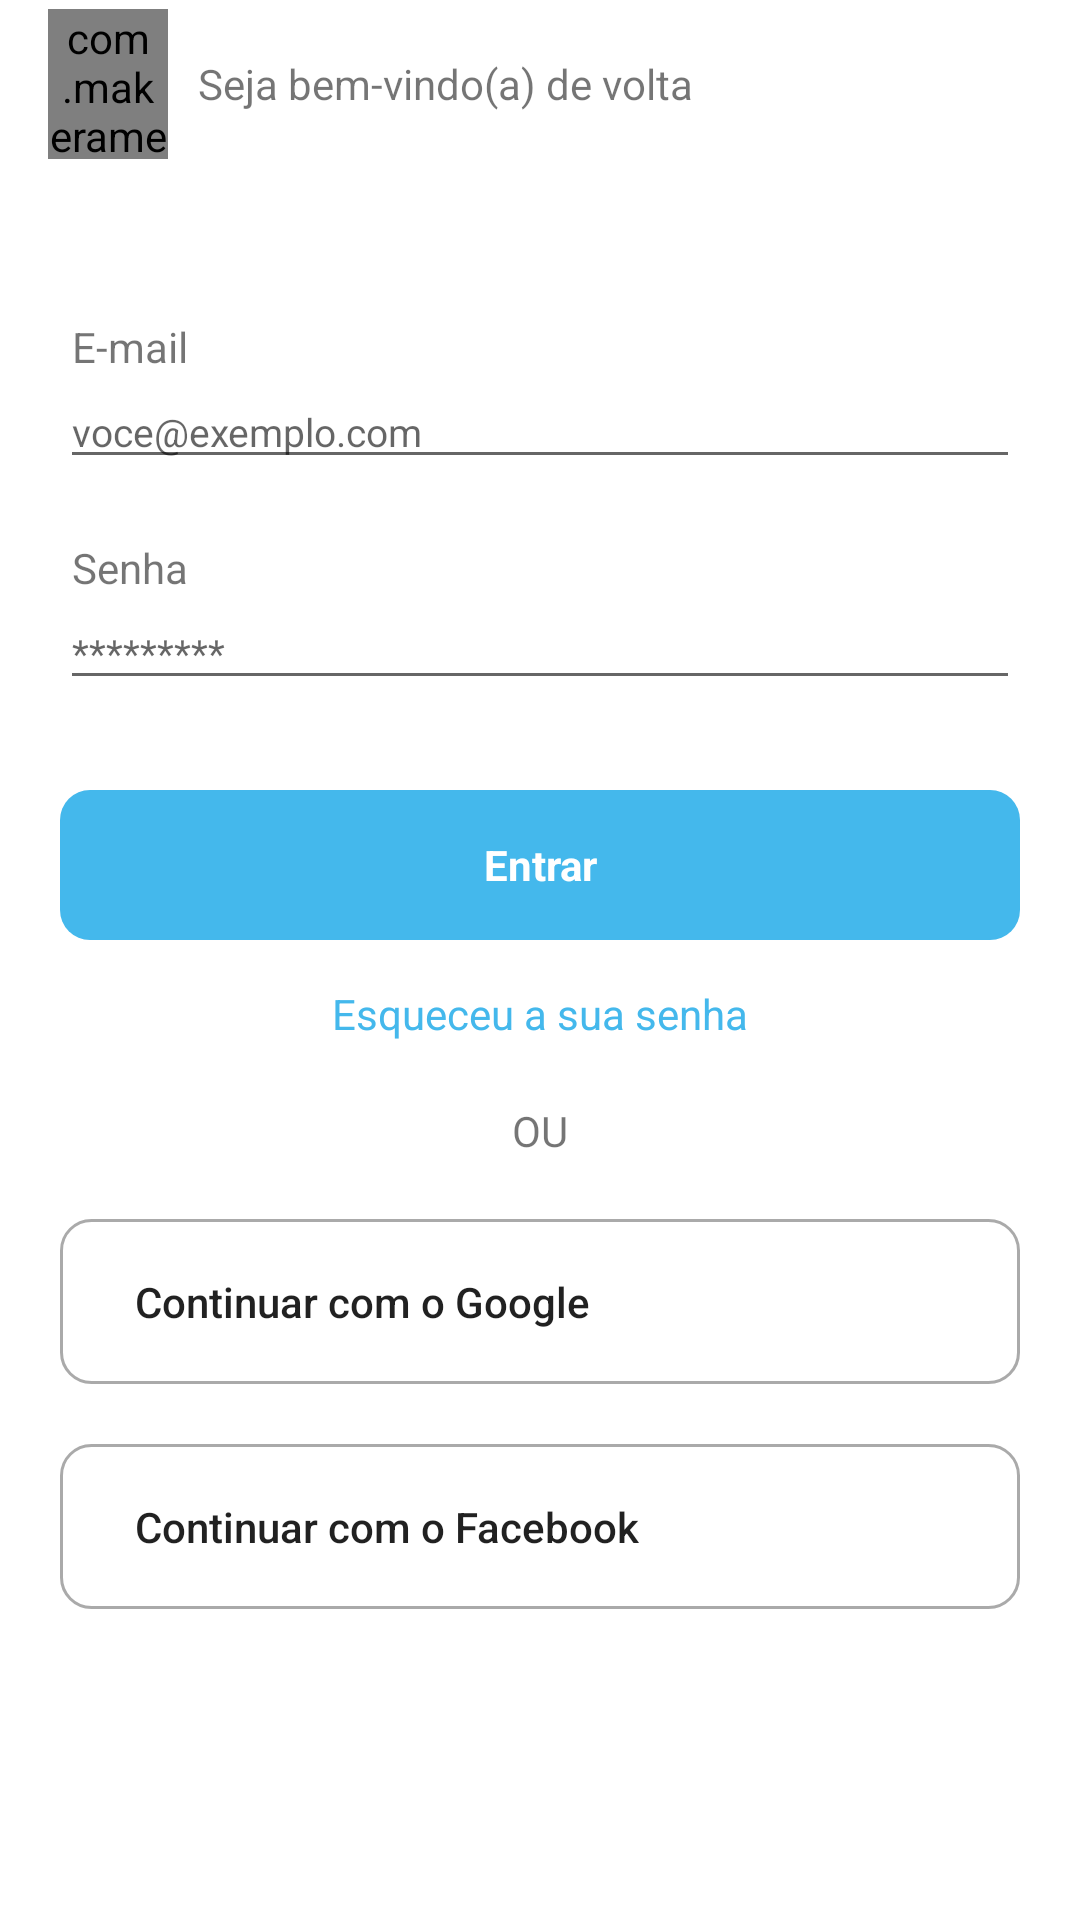

Reconstruct the res/layout file that produces this screen, plus the resources it refers to.
<!-- AndroidManifest.xml: application theme Theme.Bewise -->
<!-- res/layout/activity_login.xml -->
<?xml version="1.0" encoding="utf-8"?>
<LinearLayout
    xmlns:android="http://schemas.android.com/apk/res/android"
    xmlns:app="http://schemas.android.com/apk/res-auto"
    xmlns:tools="http://schemas.android.com/tools"
    android:orientation="vertical"
    android:layout_width="match_parent"
    android:layout_height="match_parent"
    tools:context=".ui.login.LoginActivity">

    <com.google.android.material.appbar.AppBarLayout
        android:layout_width="match_parent"
        android:layout_height="wrap_content"
        android:background="@android:color/transparent"
        app:elevation="2dp"
        >

        <androidx.appcompat.widget.Toolbar
            android:id="@+id/toolbar"
            app:title=""
            android:layout_width="match_parent"
            android:layout_height="?attr/actionBarSize"
            app:popupTheme="@style/Theme.Bewise.PopupOverlay">

            <LinearLayout
                android:layout_width="match_parent"
                android:orientation="horizontal"
                android:gravity="center_vertical"

                android:layout_height="match_parent">

                <com.makeramen.roundedimageview.RoundedImageView
                    android:layout_width="40dp"
                    android:layout_height="50dp"
                    app:riv_corner_radius="50dp"
                    android:src="@drawable/ic_launcher"
                    />

                <TextView
                    android:layout_width="wrap_content"
                    android:layout_height="wrap_content"
                    android:layout_marginStart="10dp"
                    android:text="Seja bem-vindo(a) de volta"
                    />

            </LinearLayout>
        </androidx.appcompat.widget.Toolbar>

    </com.google.android.material.appbar.AppBarLayout>

    <ScrollView
        android:layout_width="match_parent"
        android:layout_height="match_parent">
        <LinearLayout
            android:orientation="vertical"
            android:layout_marginStart="20dp"
            android:layout_marginEnd="20dp"
            android:layout_marginTop="50dp"
            android:layout_width="match_parent"
            android:layout_height="wrap_content">

            <LinearLayout
                android:orientation="vertical"
                android:layout_width="match_parent"
                android:layout_height="wrap_content">

                <TextView
                    android:layout_width="wrap_content"
                    android:layout_height="wrap_content"
                    android:text="E-mail"
                    android:layout_marginStart="4dp"
                    />
                <com.google.android.material.textfield.TextInputEditText
                    android:id="@+id/ed_email"
                    android:layout_width="match_parent"
                    android:layout_height="wrap_content"
                    android:hint="voce@exemplo.com"
                    android:textSize="13sp"
                    />

                <TextView
                    android:layout_marginTop="20dp"
                    android:layout_width="wrap_content"
                    android:layout_height="wrap_content"
                    android:text="Senha"
                    android:layout_marginStart="4dp"
                    />
                <com.google.android.material.textfield.TextInputEditText
                    android:id="@+id/ed_password"
                    android:layout_width="match_parent"
                    android:layout_height="wrap_content"
                    android:hint="*********"
                    android:textSize="13sp"
                    android:inputType="textPassword"
                    />


                <ProgressBar
                    android:id="@+id/progressBar"
                    android:layout_width="wrap_content"
                    android:layout_height="wrap_content"
                    android:layout_gravity="center"
                    android:layout_marginTop="30dp"
                    tools:visibility="visible"
                    android:visibility="gone"/>
                <TextView
                    android:id="@+id/tv_register"
                    android:layout_width="match_parent"
                    android:layout_height="50dp"
                    android:gravity="center"
                    android:layout_marginTop="30dp"
                    android:text="Entrar"
                    android:textColor="@color/white"
                    android:textStyle="bold"
                    android:layout_marginBottom="10dp"
                    android:background="@drawable/bg_filled_btn"
                    />

                <TextView
                    android:layout_width="wrap_content"
                    android:layout_height="wrap_content"
                    android:layout_gravity="center"
                    android:text="Esqueceu a sua senha"
                    android:textColor="@color/purple_700"
                    android:padding="5dp"
                    />

                <TextView
                    android:layout_width="wrap_content"
                    android:layout_height="wrap_content"
                    android:text="OU"
                    android:layout_marginTop="15dp"
                    android:layout_marginBottom="20dp"
                    android:layout_gravity="center"
                    />

                <TextView
                    android:layout_width="match_parent"
                    android:layout_height="55dp"
                    android:background="@drawable/bg_outline_gray"
                    android:drawableStart="@drawable/google"
                    android:paddingStart="25dp"
                    android:textAllCaps="false"
                    android:textAppearance="@style/TextAppearance.AppCompat.Button"
                    android:drawablePadding="25dp"
                    android:gravity="center_vertical"
                    android:text="Continuar com o Google"
                    />
                <TextView
                    android:layout_width="match_parent"
                    android:layout_height="55dp"
                    android:background="@drawable/bg_outline_gray"
                    android:drawableStart="@drawable/facebook"
                    android:paddingStart="25dp"
                    android:textAllCaps="false"
                    android:layout_marginTop="20dp"
                    android:textAppearance="@style/TextAppearance.AppCompat.Button"
                    android:drawablePadding="25dp"
                    android:gravity="center_vertical"
                    android:text="Continuar com o Facebook"
                    />

            </LinearLayout>

        </LinearLayout>

    </ScrollView>



</LinearLayout>
<!-- resources referenced by this layout -->
<resources>
  <color name="purple_700">#44B8EC</color>
  <color name="white">#FFFFFFFF</color>
  <!-- drawable bg_filled_btn (drawable) -->
  <?xml version="1.0" encoding="utf-8"?>
  <selector xmlns:android="http://schemas.android.com/apk/res/android">
      <item android:state_active="false">
          <shape>
              <solid android:color="@color/purple_700"/>
              <corners android:radius="10dp"/>
          </shape>
      </item>
  </selector>
  <!-- drawable bg_outline_gray (drawable) -->
  <?xml version="1.0" encoding="utf-8"?>
  <selector xmlns:android="http://schemas.android.com/apk/res/android">
      <item android:state_active="false">
          <shape>
              <stroke android:color="@android:color/darker_gray" android:width="1dp"/>
              <corners android:radius="10dp"/>
          </shape>
      </item>
  </selector>
  <!-- drawable ic_launcher: png bitmap (drawable, 94413 bytes) -->
  <style name="Theme.Bewise.PopupOverlay" parent="ThemeOverlay.AppCompat.Light" />
  <style name="Theme.Bewise" parent="Theme.MaterialComponents.Light.NoActionBar">
          
          <item name="colorPrimary">@color/purple_500</item>
          <item name="colorPrimaryVariant">@color/purple_700</item>
          <item name="colorOnPrimary">@color/white</item>
          
          <item name="colorSecondary">@color/teal_200</item>
          <item name="colorSecondaryVariant">@color/teal_700</item>
          <item name="colorOnSecondary">@color/black</item>
          
  
          
          <item name="android:windowLightStatusBar">true</item>
          <item name="android:statusBarColor">@color/white</item>
  
      </style>
  <color name="purple_500">#1da1f2</color>
  <color name="teal_200">#FF03DAC5</color>
  <color name="teal_700">#FF018786</color>
  <color name="black">#FF000000</color>
</resources>
